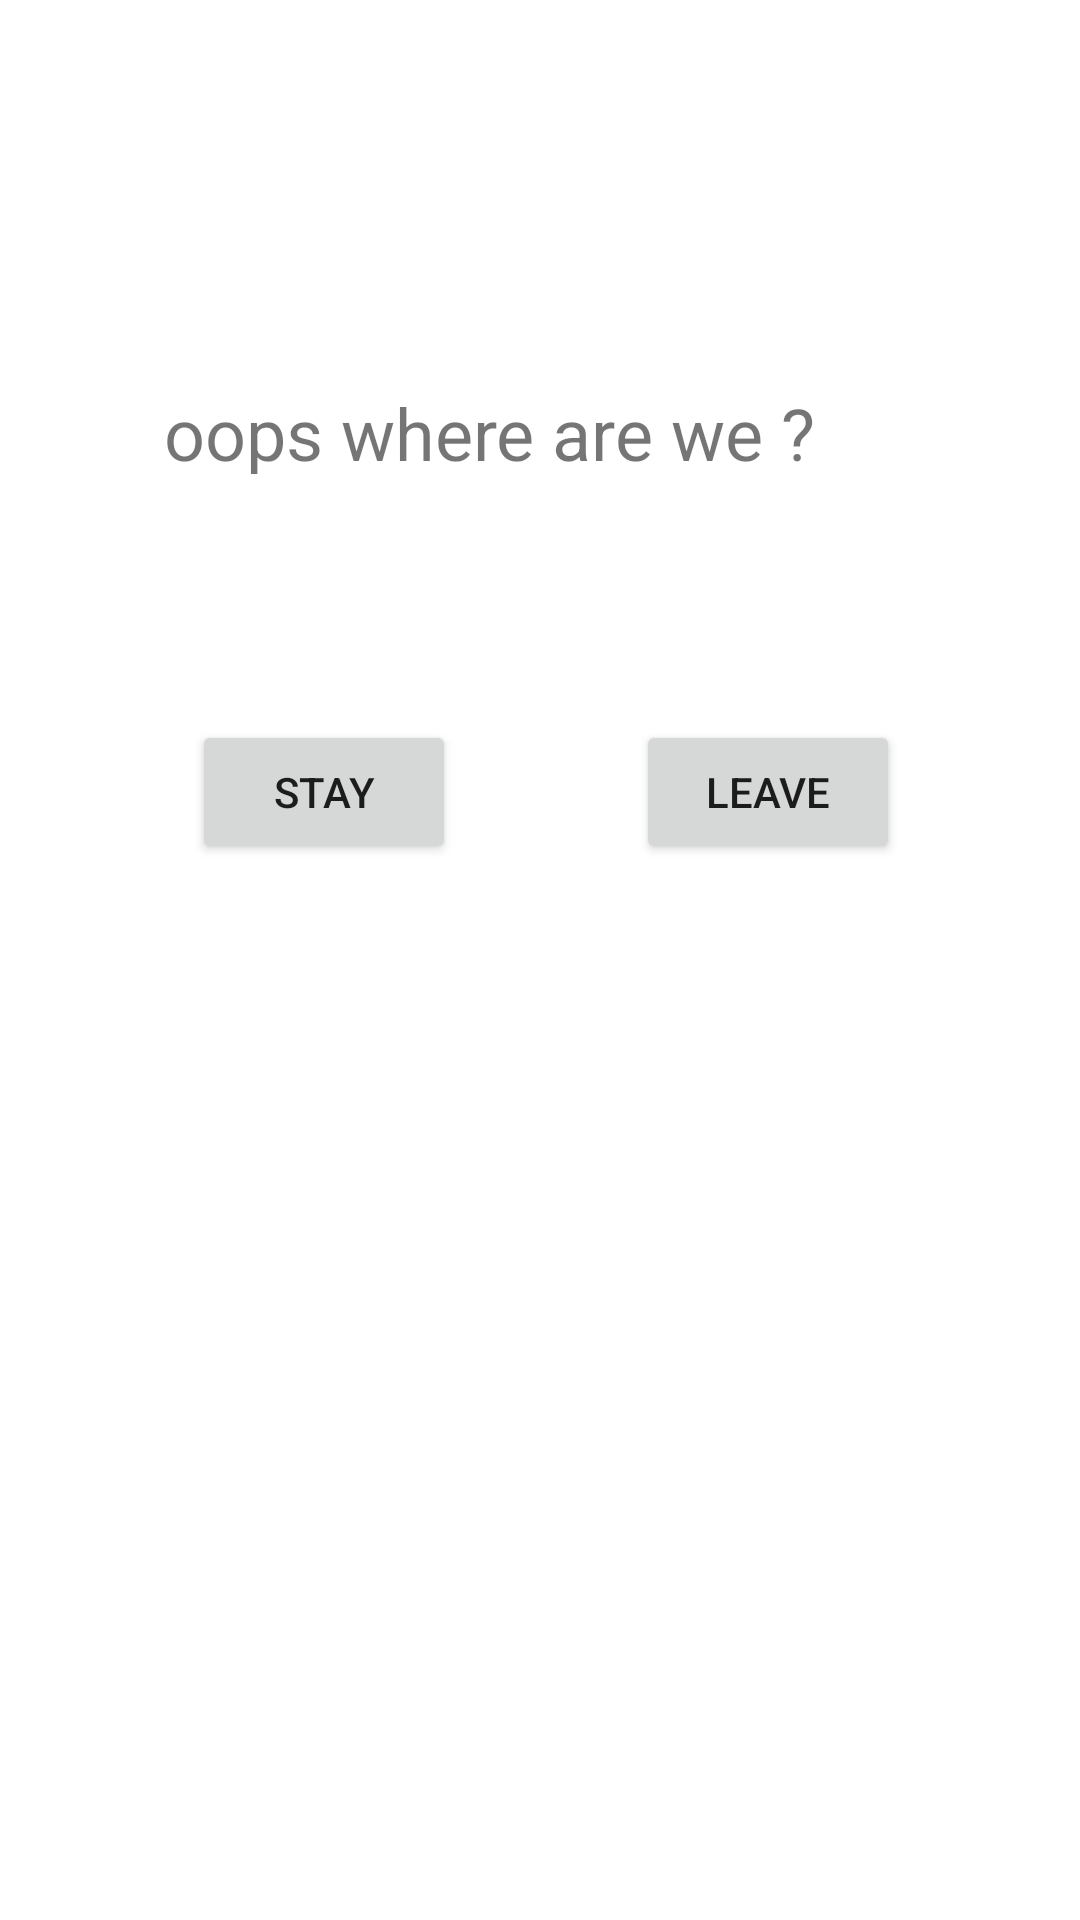

Here is an Android app screen rendered from its layout file. Give the layout XML and the strings, colors and styles it references.
<!-- AndroidManifest.xml: application theme Theme.LearnWorkMan -->
<!-- res/layout/custom_dialog.xml -->
<?xml version="1.0" encoding="utf-8"?>
<androidx.constraintlayout.widget.ConstraintLayout
    xmlns:android="http://schemas.android.com/apk/res/android"
    xmlns:app="http://schemas.android.com/apk/res-auto"
    xmlns:tools="http://schemas.android.com/tools"
    android:layout_width="match_parent"
    android:layout_height="match_parent">

    <ImageView
        android:id="@+id/imageView"
        android:layout_width="wrap_content"
        android:layout_height="wrap_content"
        android:layout_marginTop="56dp"
        app:layout_constraintEnd_toEndOf="parent"
        app:layout_constraintHorizontal_bias="0.498"
        app:layout_constraintStart_toStartOf="parent"
        app:layout_constraintTop_toTopOf="parent"
        tools:srcCompat="@tools:sample/avatars" />

    <TextView
        android:id="@+id/textView"
        android:layout_width="250dp"
        android:layout_height="30dp"
        android:layout_marginTop="72dp"
        android:text="oops where are we ?"
        android:textSize="24sp"
        app:layout_constraintEnd_toEndOf="parent"
        app:layout_constraintHorizontal_bias="0.498"
        app:layout_constraintStart_toStartOf="parent"
        app:layout_constraintTop_toBottomOf="@+id/imageView" />

    <Button
        android:id="@+id/button"
        android:layout_width="wrap_content"
        android:layout_height="wrap_content"
        android:layout_marginStart="64dp"
        android:layout_marginLeft="64dp"
        android:layout_marginTop="80dp"
        android:text="Stay"
        app:layout_constraintBottom_toBottomOf="@+id/button2"
        app:layout_constraintStart_toStartOf="parent"
        app:layout_constraintTop_toBottomOf="@+id/textView"
        app:layout_constraintVertical_bias="1.0" />

    <Button
        android:id="@+id/button2"
        android:layout_width="wrap_content"
        android:layout_height="wrap_content"
        android:layout_marginTop="82dp"
        android:text="Leave"
        app:layout_constraintEnd_toEndOf="parent"
        app:layout_constraintStart_toEndOf="@+id/button"
        app:layout_constraintTop_toBottomOf="@+id/textView" />


</androidx.constraintlayout.widget.ConstraintLayout>
<!-- resources referenced by this layout -->
<resources>
  <style name="Theme.LearnWorkMan" parent="Theme.MaterialComponents.DayNight.DarkActionBar">
          
          <item name="colorPrimary">@color/purple_500</item>
          <item name="colorPrimaryVariant">@color/purple_700</item>
          <item name="colorOnPrimary">@color/white</item>
          
          <item name="colorSecondary">@color/teal_200</item>
          <item name="colorSecondaryVariant">@color/teal_700</item>
          <item name="colorOnSecondary">@color/black</item>
          
          <item name="android:statusBarColor" tools:targetApi="l">?attr/colorPrimaryVariant</item>
          
      </style>
  <!-- not gathered from this repository: default colours our renderer supplied (Android Studio template values) -->
  <color name="purple_500">#FF6200EE</color>
  <color name="purple_700">#FF3700B3</color>
  <color name="teal_200">#FF03DAC5</color>
  <color name="teal_700">#FF018786</color>
  <color name="black">#FF000000</color>
  <color name="white">#FFFFFFFF</color>
</resources>
